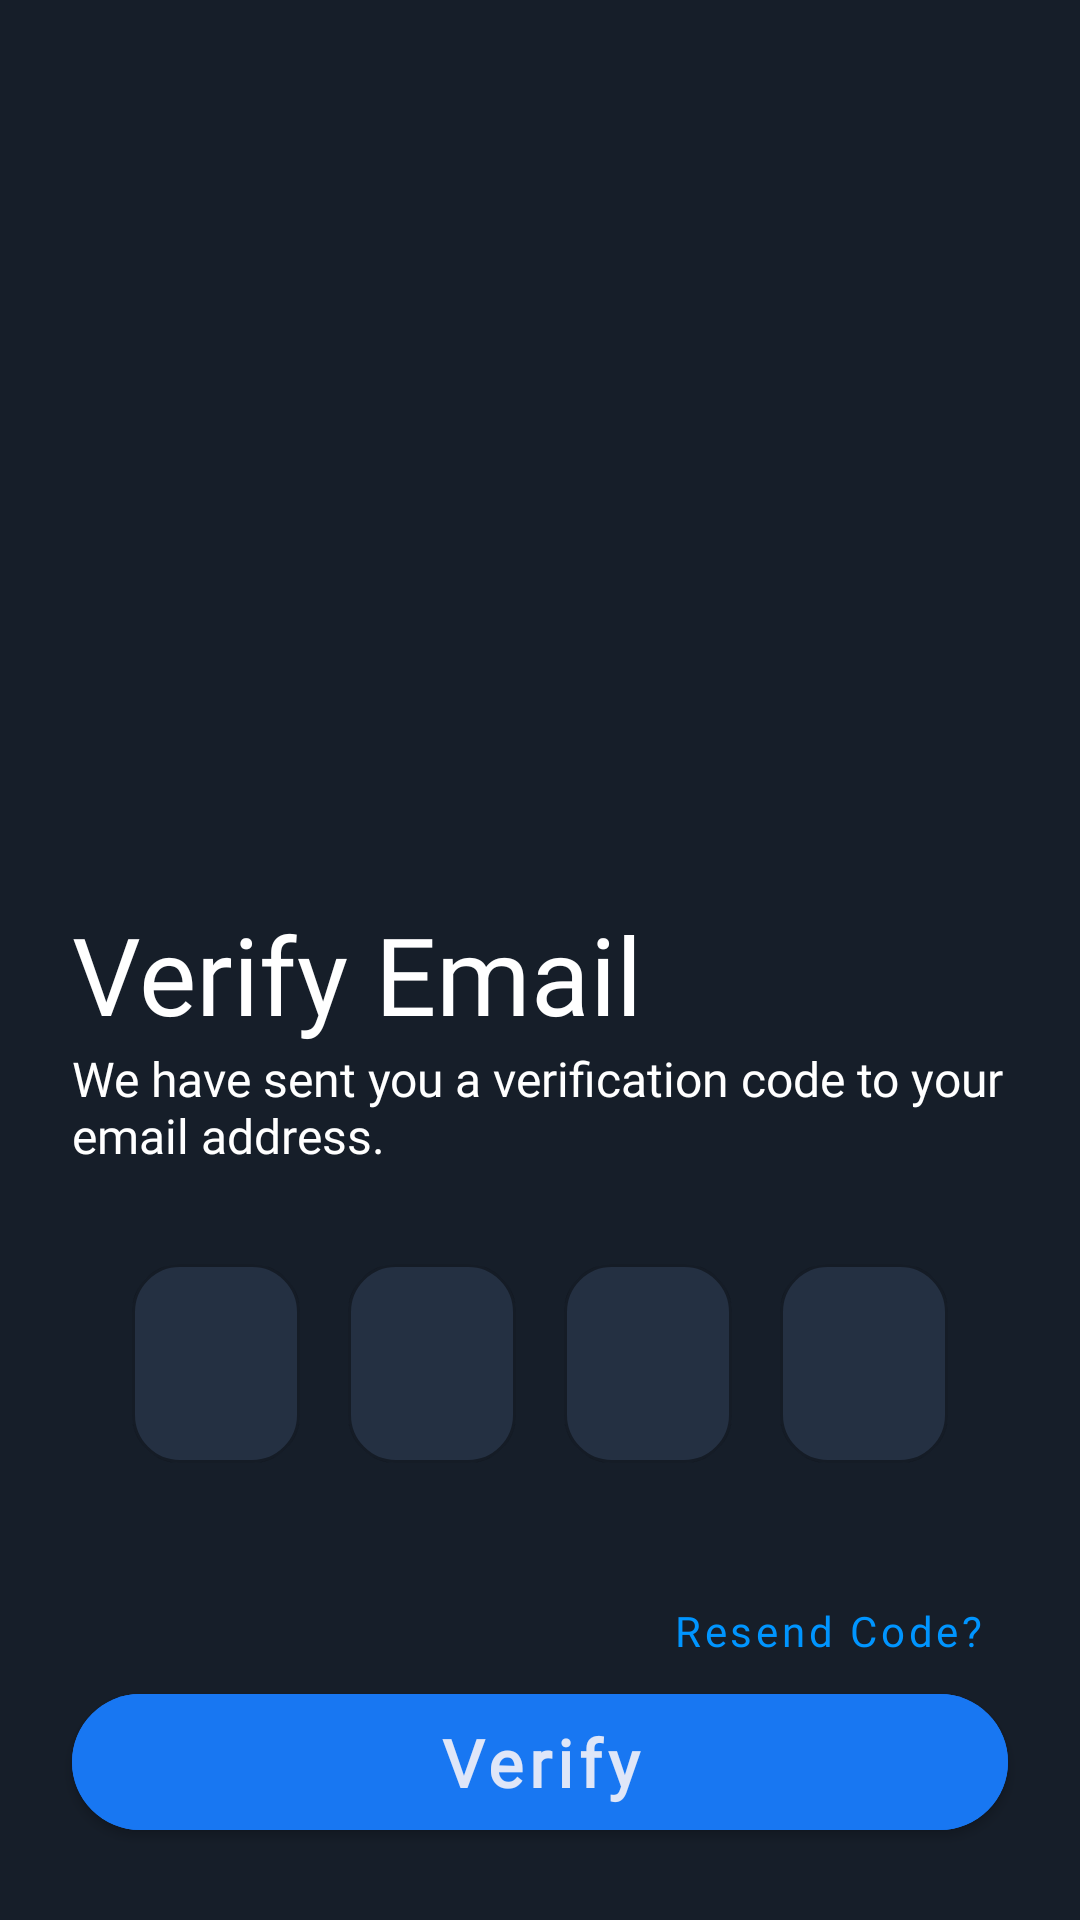

Write the Android layout XML for this screen, with the resource values it uses.
<!-- AndroidManifest.xml: application theme Theme.Apex -->
<!-- res/layout/activity_email.xml -->
<?xml version="1.0" encoding="utf-8"?>
<androidx.coordinatorlayout.widget.CoordinatorLayout xmlns:android="http://schemas.android.com/apk/res/android"
    xmlns:app="http://schemas.android.com/apk/res-auto"
    xmlns:tools="http://schemas.android.com/tools"
    android:layout_width="match_parent"
    android:layout_height="match_parent"
    android:background="@color/darkBackground"
    android:orientation="vertical">

    <LinearLayout
        android:layout_width="match_parent"
        android:layout_height="match_parent"
        android:gravity="center_vertical"
        android:orientation="vertical"
        android:padding="@dimen/m24">

        <ImageView
            android:layout_width="wrap_content"
            android:layout_height="180dp"
            android:layout_marginVertical="@dimen/m24"
            android:src="@drawable/send_email" />

        <TextView
            android:layout_width="match_parent"
            android:layout_height="wrap_content"
            android:layout_marginTop="@dimen/m16"
            android:fontFamily="@font/nexabold"
            android:text="Verify Email"
            android:textColor="@color/white"
            android:textSize="36sp" />

        <TextView
            android:layout_width="match_parent"
            android:layout_height="wrap_content"
            android:fontFamily="@font/adambold"
            android:text="We have sent you a verification code to your email address."
            android:textColor="@color/white"
            android:textSize="16sp" />

        <LinearLayout
            android:layout_width="match_parent"
            android:layout_height="wrap_content"
            android:layout_marginVertical="@dimen/m24"
            android:gravity="center"
            android:orientation="horizontal">

            <com.google.android.material.textfield.TextInputLayout
                style="@style/Widget.MaterialComponents.TextInputLayout.OutlinedBox"
                android:layout_width="wrap_content"
                android:layout_height="wrap_content"
                android:layout_marginHorizontal="@dimen/m8"
                android:layout_marginVertical="@dimen/m8"
                app:boxBackgroundColor="@color/accentBackground"
                app:boxCornerRadiusBottomEnd="@dimen/m16"
                app:boxCornerRadiusBottomStart="@dimen/m16"
                app:boxCornerRadiusTopEnd="@dimen/m16"
                app:boxCornerRadiusTopStart="@dimen/m16"
                app:boxStrokeColor="@drawable/line_selector"
                app:errorEnabled="false"
                app:hintEnabled="false"
                app:hintTextColor="@color/white">

                <com.google.android.material.textfield.TextInputEditText
                    android:id="@+id/first"
                    android:layout_width="match_parent"
                    android:layout_height="wrap_content"
                    android:fontFamily="@font/nexabold"
                    android:gravity="center"
                    android:inputType="numberSigned"
                    android:maxLength="1"
                    android:nextFocusRight="@id/second"
                    android:textColor="@color/white"
                    android:textSize="24sp" />
            </com.google.android.material.textfield.TextInputLayout>

            <com.google.android.material.textfield.TextInputLayout
                style="@style/Widget.MaterialComponents.TextInputLayout.OutlinedBox"
                android:layout_width="wrap_content"
                android:layout_height="wrap_content"
                android:layout_marginHorizontal="@dimen/m8"
                android:layout_marginVertical="@dimen/m8"
                app:boxBackgroundColor="@color/accentBackground"
                app:boxCornerRadiusBottomEnd="@dimen/m16"
                app:boxCornerRadiusBottomStart="@dimen/m16"
                app:boxCornerRadiusTopEnd="@dimen/m16"
                app:boxCornerRadiusTopStart="@dimen/m16"
                app:boxStrokeColor="@drawable/line_selector"
                app:errorEnabled="false"
                app:hintEnabled="false"
                app:hintTextColor="@color/white">

                <com.google.android.material.textfield.TextInputEditText
                    android:id="@+id/second"
                    android:layout_width="match_parent"
                    android:layout_height="wrap_content"
                    android:fontFamily="@font/nexabold"
                    android:gravity="center"
                    android:nextFocusRight="@id/third"
                    android:inputType="numberSigned"
                    android:letterSpacing=".025"
                    android:maxLength="1"
                    android:textColor="@color/white"
                    android:textSize="24sp" />
            </com.google.android.material.textfield.TextInputLayout>

            <com.google.android.material.textfield.TextInputLayout
                style="@style/Widget.MaterialComponents.TextInputLayout.OutlinedBox"
                android:layout_width="wrap_content"
                android:layout_height="wrap_content"
                android:layout_marginHorizontal="@dimen/m8"
                android:layout_marginVertical="@dimen/m8"
                app:boxBackgroundColor="@color/accentBackground"
                app:boxCornerRadiusBottomEnd="@dimen/m16"
                app:boxCornerRadiusBottomStart="@dimen/m16"
                app:boxCornerRadiusTopEnd="@dimen/m16"
                app:boxCornerRadiusTopStart="@dimen/m16"
                app:boxStrokeColor="@drawable/line_selector"
                app:errorEnabled="false"
                app:hintEnabled="false"
                app:hintTextColor="@color/white">

                <com.google.android.material.textfield.TextInputEditText
                    android:id="@+id/third"
                    android:layout_width="match_parent"
                    android:layout_height="wrap_content"
                    android:fontFamily="@font/nexabold"
                    android:gravity="center"
                    android:inputType="numberSigned"
                    android:maxLength="1"

                    android:textColor="@color/white"
                    android:textSize="24sp" />
            </com.google.android.material.textfield.TextInputLayout>

            <com.google.android.material.textfield.TextInputLayout
                style="@style/Widget.MaterialComponents.TextInputLayout.OutlinedBox"
                android:layout_width="wrap_content"
                android:layout_height="wrap_content"
                android:layout_marginHorizontal="@dimen/m8"
                android:layout_marginVertical="@dimen/m8"
                app:boxBackgroundColor="@color/accentBackground"
                app:boxCornerRadiusBottomEnd="@dimen/m16"
                app:boxCornerRadiusBottomStart="@dimen/m16"
                app:boxCornerRadiusTopEnd="@dimen/m16"
                app:boxCornerRadiusTopStart="@dimen/m16"
                app:boxStrokeColor="@drawable/line_selector"
                app:errorEnabled="false"
                app:hintEnabled="false"
                app:hintTextColor="@color/white">

                <com.google.android.material.textfield.TextInputEditText
                    android:id="@+id/four"
                    android:layout_width="match_parent"
                    android:layout_height="wrap_content"
                    android:fontFamily="@font/nexabold"
                    android:gravity="center"
                    android:inputType="numberSigned"
                    android:maxLength="1"
                    android:textColor="@color/white"
                    android:textSize="24sp" />
            </com.google.android.material.textfield.TextInputLayout>

        </LinearLayout>

        <com.google.android.material.button.MaterialButton
            style="@style/Widget.MaterialComponents.Button.TextButton"
            android:layout_width="wrap_content"
            android:layout_height="wrap_content"
            android:layout_gravity="end"
            android:layout_marginBottom="@dimen/m16"
            android:fontFamily="@font/nexabold"
            android:text="Resend Code?"
            android:textAllCaps="false" />

    </LinearLayout>

    <com.google.android.material.button.MaterialButton
        android:layout_width="match_parent"
        android:layout_height="wrap_content"
        android:layout_gravity="bottom"
        android:layout_margin="@dimen/m24"
        android:backgroundTint="@color/blue"
        android:fontFamily="@font/nexabold"
        android:paddingVertical="@dimen/m8"
        android:text="Verify"
        android:textAllCaps="false"
        android:textColor="@color/whiteAccent"
        android:textFontWeight="900"
        android:textSize="22sp"
        app:cornerRadius="@dimen/m24" />
</androidx.coordinatorlayout.widget.CoordinatorLayout>
<!-- resources referenced by this layout -->
<resources>
  <color name="accentBackground">#243042</color>
  <color name="blue">#1877F2</color>
  <color name="darkBackground">#161E29</color>
  <color name="white">#FFFFFFFF</color>
  <color name="whiteAccent">#DFE6F8</color>
  <dimen name="m16">16dp</dimen>
  <dimen name="m24">24dp</dimen>
  <dimen name="m8">8dp</dimen>
  <style name="Theme.Apex" parent="Theme.MaterialComponents.DayNight.DarkActionBar">
          
          <item name="colorPrimary">@color/colorPrimary</item>
          <item name="colorPrimaryVariant">@color/darkBackground</item>
          <item name="colorOnPrimary">@color/white</item>
          
          <item name="colorSecondary">@color/teal_200</item>
          <item name="colorSecondaryVariant">@color/teal_700</item>
          <item name="colorOnSecondary">@color/black</item>
          
          <item name="android:windowLightStatusBar" tools:ignore="NewApi">true</item>
          <item name="android:statusBarColor">@color/darkBackground</item>
          <item name="android:navigationBarColor">@color/darkBackground</item>
          <item name="android:itemBackground">@color/darkBackground</item>
          <item name="panelBackground">@color/darkBackground</item>
          
  
      </style>
  <color name="colorPrimary">#0095FF</color>
  <color name="teal_200">#FF03DAC5</color>
  <color name="teal_700">#FF018786</color>
  <color name="black">#FF000000</color>
</resources>
